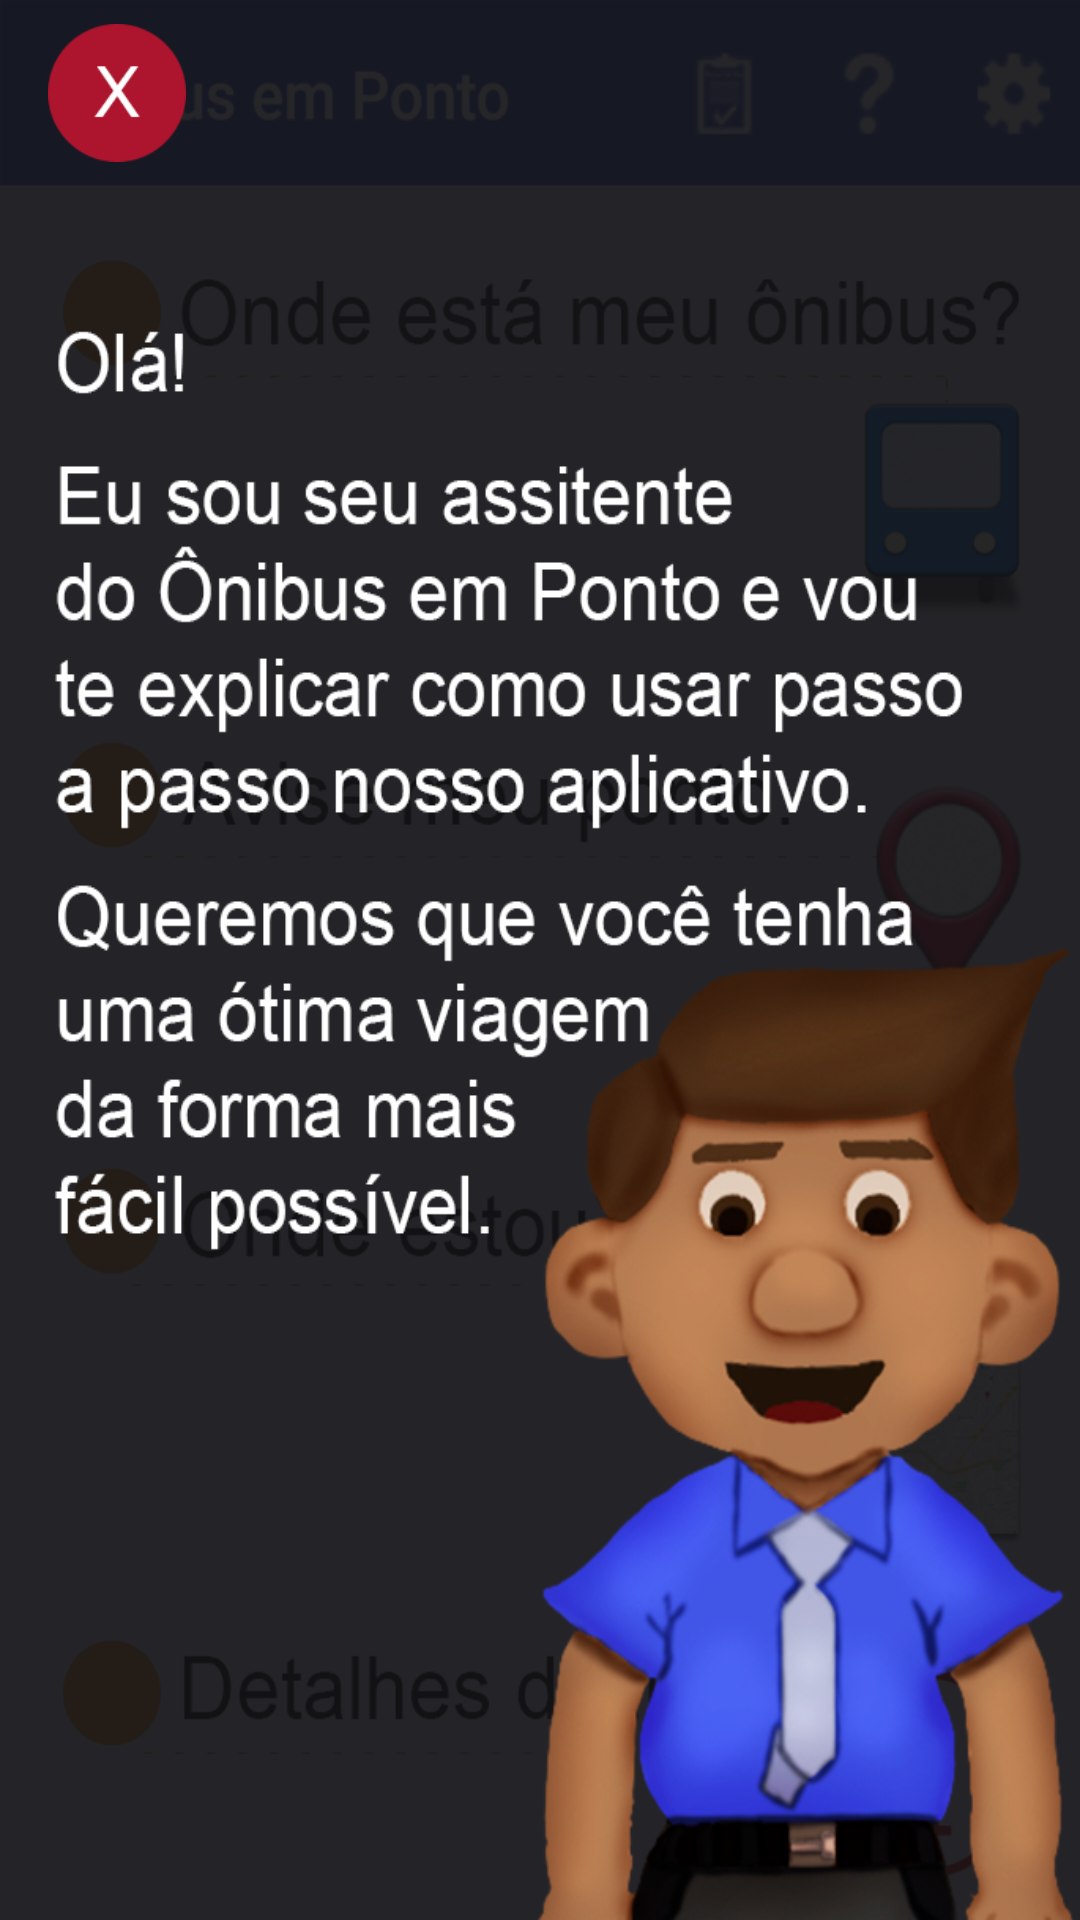

Produce the Android XML layout that renders to this screen, including the resource entries it uses.
<!-- AndroidManifest.xml: application theme AppTheme -->
<!-- res/layout/activity_tutorial2.xml -->
<?xml version="1.0" encoding="utf-8"?>
<RelativeLayout xmlns:android="http://schemas.android.com/apk/res/android"
    xmlns:tools="http://schemas.android.com/tools"
    xmlns:app="http://schemas.android.com/apk/res-auto"
    android:id="@+id/activity_main"
    android:layout_width="match_parent"
    android:layout_height="match_parent"
    android:paddingBottom="0dp"
    android:paddingLeft="0dp"
    android:paddingRight="0dp"
    android:paddingTop="0dp"
    tools:context="br.com.virtualartsa.onibusemponto.Tutorial2">

    <ImageButton
        android:id="@+id/imgbtnTela1"
        android:layout_width="match_parent"
        android:layout_height="match_parent"
        android:layout_margin="0dp"
        android:layout_marginBottom="0dp"
        android:layout_marginEnd="0dp"
        android:layout_marginLeft="0dp"
        android:layout_marginRight="0dp"
        android:layout_marginStart="0dp"
        android:layout_marginTop="0dp"
        android:background="@android:color/background_dark"
        android:onClick="trocaTela"
        android:padding="0dp"
        android:paddingBottom="0dp"
        android:paddingEnd="0dp"
        android:paddingLeft="0dp"
        android:paddingRight="0dp"
        android:paddingStart="0dp"
        android:paddingTop="0dp"
        android:scaleType="fitXY"
        android:visibility="visible"
        app:srcCompat="@drawable/a"
        tools:layout_editor_absoluteX="8dp"
        tools:layout_editor_absoluteY="8dp" />

    <LinearLayout
        android:id="@+id/layBots"
        android:layout_width="match_parent"
        android:layout_height="match_parent"
        android:layout_alignParentBottom="true"
        android:layout_centerHorizontal="true"
        android:orientation="horizontal"
        android:visibility="visible">

        <ImageButton
            android:id="@+id/btnEsquerda"
            android:layout_width="match_parent"
            android:layout_height="match_parent"
            android:layout_weight="1"
            android:background="@color/transp"
            android:onClick="btnEsquerda"
            android:scaleType="fitXY"
            android:visibility="invisible"
            app:srcCompat="@drawable/esquerda" />

        <ImageButton
            android:id="@+id/btnDireita"
            android:layout_width="match_parent"
            android:layout_height="match_parent"
            android:layout_weight="1"
            android:background="@color/transp"
            android:onClick="btnDireita"
            android:scaleType="fitXY"
            android:visibility="invisible"
            app:srcCompat="@drawable/direita" />

    </LinearLayout>

    <ImageButton
        android:id="@+id/imgbtnx"
        android:layout_width="46dp"
        android:layout_height="46dp"
        android:layout_alignParentStart="true"
        android:layout_alignParentTop="true"
        android:layout_marginLeft="16dp"
        android:layout_marginTop="8dp"
        android:background="@color/transp"
        android:onClick="fechar"
        android:scaleType="fitXY"
        android:visibility="visible"
        app:srcCompat="@drawable/btnx" />

</RelativeLayout>
<!-- resources referenced by this layout -->
<resources>
  <color name="transp">#00ffffff</color>
  <!-- drawable a: png bitmap (drawable, 291520 bytes) -->
  <!-- drawable btnx: png bitmap (drawable, 25347 bytes) -->
  <!-- drawable direita: png bitmap (drawable, 18143 bytes) -->
  <style name="AppTheme" parent="Theme.AppCompat.Light.DarkActionBar">
          
          <item name="colorPrimary">@color/colorPrimary</item>
          <item name="colorPrimaryDark">@color/colorPrimaryDark</item>
          <item name="colorAccent">@color/colorAccent</item>
          <item name="colorControlNormal">#c5c5c5</item>
          <item name="colorControlActivated">#707070</item>
          <item name="colorControlHighlight">#717171</item>
      </style>
  <color name="colorPrimary">#3F51B5</color>
  <color name="colorPrimaryDark">#303f9f</color>
  <color name="colorAccent">#ff4081</color>
</resources>
